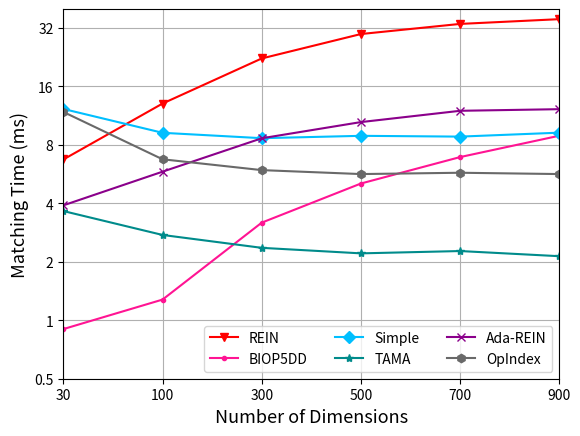

The script that saved this image: (Note: this script raises an exception after producing the figure.)
import matplotlib
import matplotlib.pyplot as plt
import numpy as np
from matplotlib import rc
from matplotlib.pyplot import MultipleLocator
rc('mathtext', default='regular')

plt.rcParams['axes.unicode_minus'] = False

Name = ["REIN", "BIOP5DD", "Simple", "TAMA", "Ada-REIN", "OpIndex"]
x = ["30","100","300","500","700","900"]

Rein = [6.727919, 13.056477, 22.288083, 29.771722, 33.56509, 35.514039]
BIOP5DD = [0.90071, 1.277707, 3.181814, 5.059889, 6.922739, 8.917468]
Simple = [12.247347, 9.231333, 8.658939, 8.905944, 8.822599, 9.246034]
TAMA = [3.650443, 2.749272, 2.359933, 2.210257, 2.271962, 2.13714]
AdaREIN = [3.905011, 5.822054, 8.650139, 10.481318, 11.982515, 12.215211]
OpIndex = [11.821977, 6.743832, 5.930406, 5.65893, 5.748188, 5.659542]
					
fig=plt.figure()
ax = fig.add_subplot(111)
ax.set_xlabel('Number of Dimensions', fontsize=13)
ax.set_ylabel('Matching Time (ms)', fontsize=13)
# plt.xticks(range(0,10))
ax.plot(x, Rein, marker='v', color='r', label=Name[0])
ax.plot(x, BIOP5DD, marker='.', color='DEEPPINK', label=Name[1])
ax.plot(x, Simple, marker='D', color='deepskyblue', label=Name[2]) #
ax.plot(x, TAMA, marker='*', color='DarkCyan', label=Name[3])
ax.plot(x, AdaREIN, marker='x', color='DarkMagenta', label=Name[4])
ax.plot(x, OpIndex, marker='h', color='DimGray', label=Name[5]) #   slategray

ax.legend( ncol=3) #fontsize=10 loc=(1.36/5,0.05/5),
ax.grid()
ax.set_xlim(0,5)
ax.set_xticks([0,1,2,3,4,5])
ax.set_xticklabels(x)
ax.set_yscale("log",base=2,subs=[])
ax.set_ylim(0.5,40)
# ax.set_yticks([0,2,8,32])
ax.set_yticklabels(['0','0.5','1', '2', '4','8','16','32'])
# ax.set_yticks([0,2,8,32,128,256])
# ax.set_yticklabels(['-1', '0', '1'])
ax.set_zorder(0)

gcf = plt.gcf()
plt.show()
gcf.savefig('../exp7_d.eps',format='eps',bbox_inches='tight')